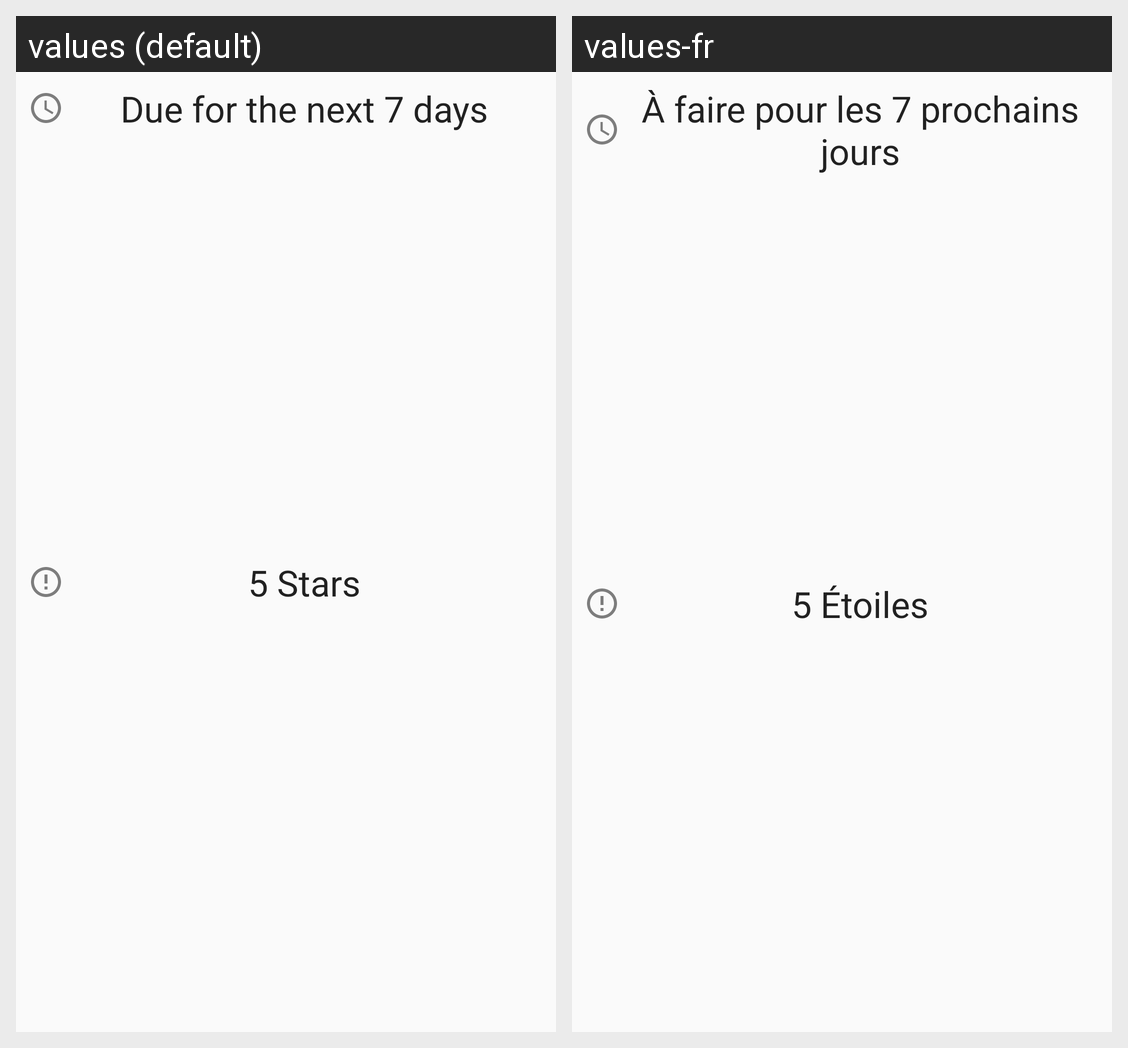

The same Android screen rendered under two of its app's locales, left to right. List the strings drawn on it with the default value and each locale's translation.
Android screen res/layout/home_fragment.xml rendered under 2 locales, left to right: values (default), values-fr. Device: Nexus 5 (rendered at 1080×1920; each locale shown at half size, 540×960, under a caption strip naming it); theme AppTheme.
Strings drawn on this screen, with the default value and each locale's value (text and hints the layout hard-codes, and strings that could not be matched under every locale, appear in the picture but are not listed):

home_week
  values: Due for the next 7 days
  values-fr: À faire pour les 7 prochains jours

home_stars
  values: 5 Stars
  values-fr: 5 Étoiles
